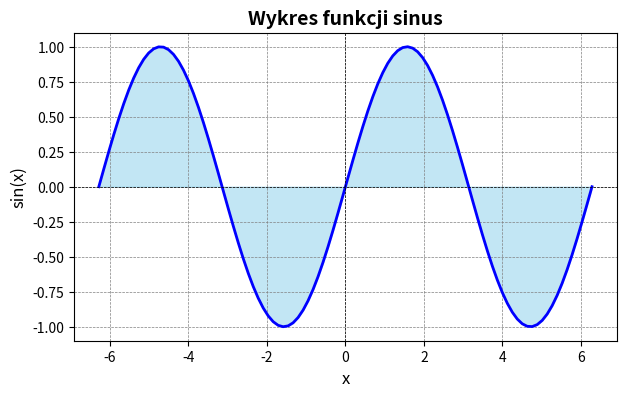

Recreate this plot in Python.
import matplotlib.pyplot as plt  # Importujemy moduł Matplotlib do rysowania wykresów
import numpy as np  # Importujemy NumPy do obliczeń numerycznych

# Generowanie wykresu funkcji sinus
x = np.linspace(-2 * np.pi, 2 * np.pi, 100)  # Tworzymy 100 punktów od -2π do 2π
y = np.sin(x)  # Obliczamy wartości funkcji sinus dla tych punktów

plt.figure(figsize=(7, 4))  # Ustawiamy rozmiar wykresu
plt.plot(x, y, color='blue', linewidth=2)  # Rysujemy wykres funkcji sinus
plt.fill_between(x, y, color='skyblue', alpha=0.5)  # Wypełniamy obszar pod wykresem
plt.axhline(0, color='black', linewidth=0.5, linestyle='--')  # Dodajemy poziomą linię na osi X
plt.axvline(0, color='black', linewidth=0.5, linestyle='--')  # Dodajemy pionową linię na osi Y
plt.title('Wykres funkcji sinus', fontsize=14, fontweight='bold')  # Dodajemy tytuł wykresu
plt.xlabel('x', fontsize=12)  # Etykieta osi X
plt.ylabel('sin(x)', fontsize=12)  # Etykieta osi Y
plt.grid(color='gray', linestyle='--', linewidth=0.5)  # Dodajemy siatkę do wykresu

# Zapisywanie wykresu jako obraz
plt.savefig('wykres_sinus.png', transparent=True)  # Zapisujemy wykres jako plik PNG z przezroczystym tłem
plt.show()  # Wyświetlamy wykres
